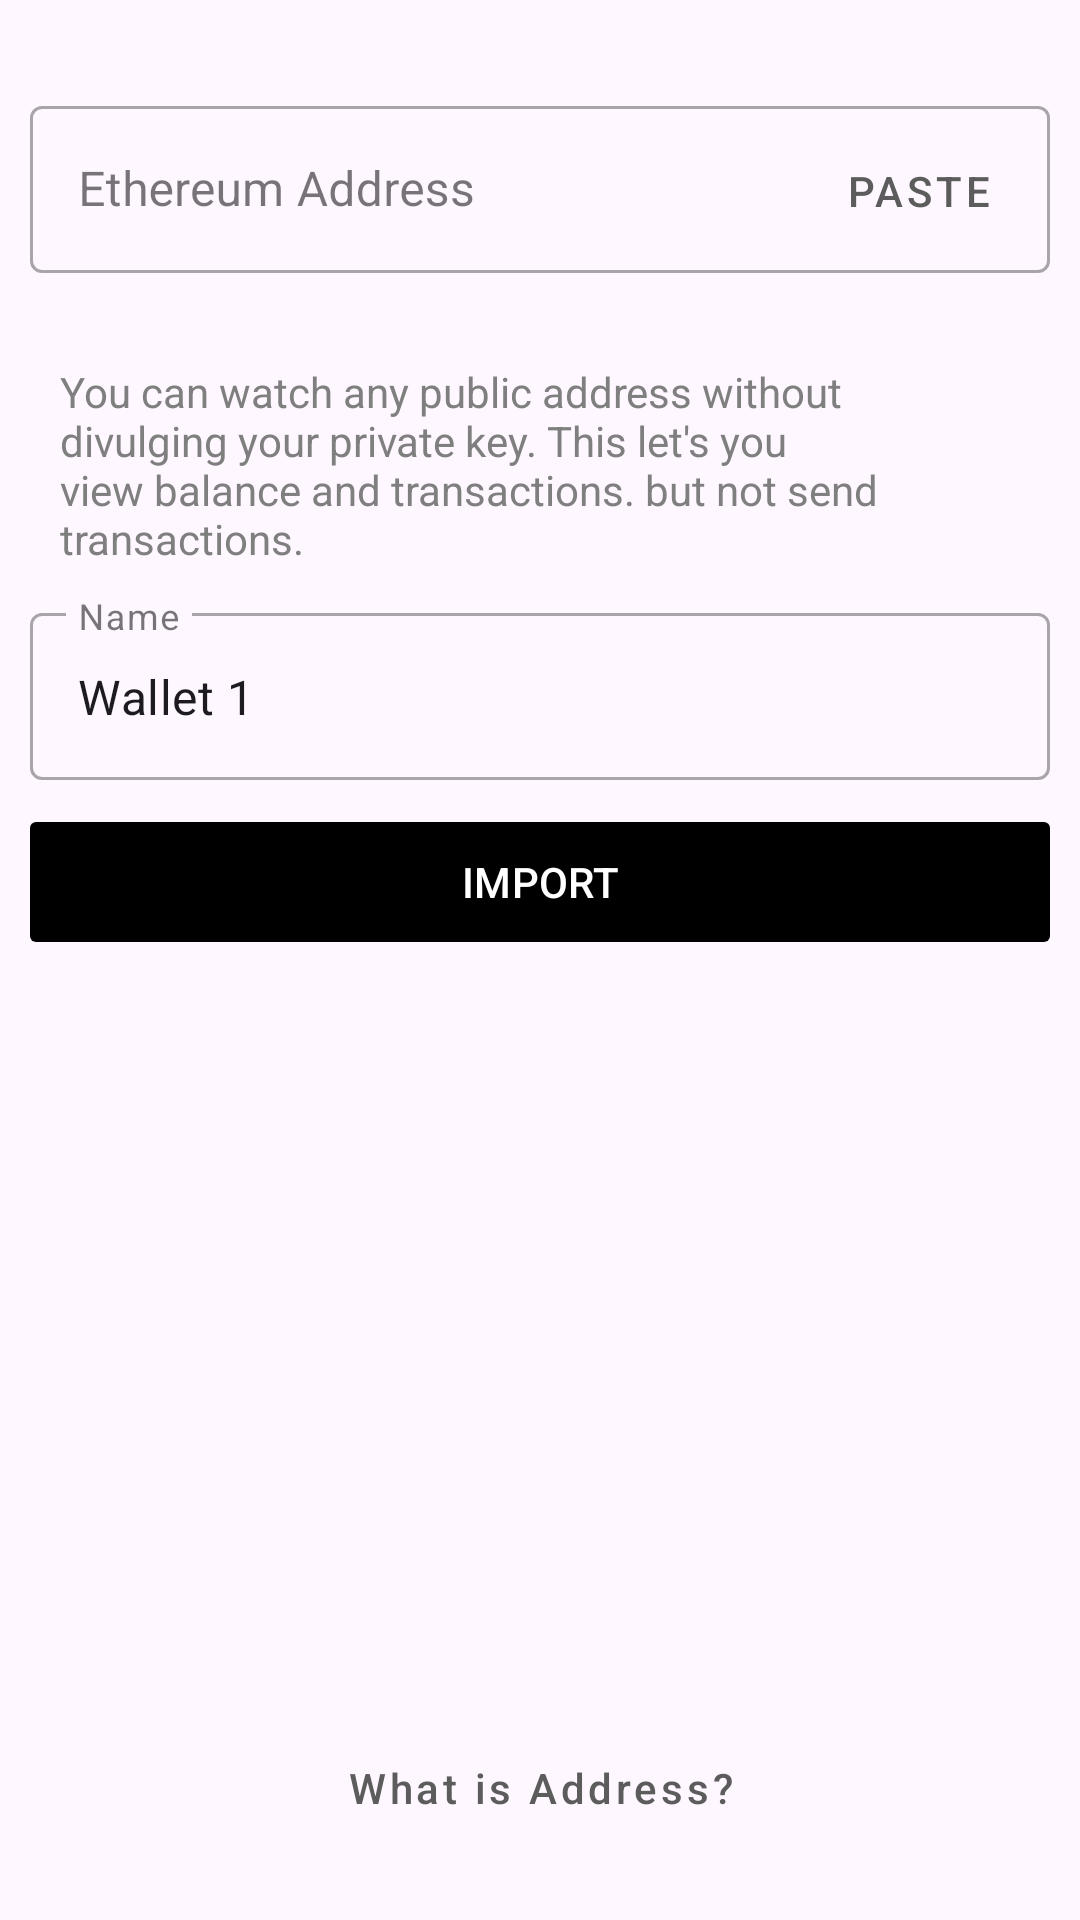

Produce the Android XML layout that renders to this screen, including the resource entries it uses.
<!-- AndroidManifest.xml: application theme Theme.TrustWalletClone -->
<!-- res/layout/fragment_import_address.xml -->
<?xml version="1.0" encoding="utf-8"?>
<androidx.constraintlayout.widget.ConstraintLayout xmlns:android="http://schemas.android.com/apk/res/android"
    android:layout_width="match_parent"
    android:layout_height="match_parent"
    xmlns:app="http://schemas.android.com/apk/res-auto">
    <androidx.constraintlayout.widget.ConstraintLayout
        android:id="@+id/address_container"
        android:layout_width="match_parent"
        android:layout_height="wrap_content"
        app:layout_constraintTop_toTopOf="parent"
        android:paddingHorizontal="10dp"
        android:paddingTop="30dp">

        <com.google.android.material.textfield.TextInputLayout
            android:id="@+id/address_editor"
            style="@style/Widget.MaterialComponents.TextInputLayout.OutlinedBox"
            android:layout_width="0dp"
            android:layout_height="wrap_content"
            android:hint="Ethereum Address"
            app:layout_constraintEnd_toEndOf="parent"
            app:layout_constraintStart_toStartOf="parent"
            app:layout_constraintTop_toTopOf="parent">

            <com.google.android.material.textfield.TextInputEditText
                android:id="@+id/address"
                android:layout_width="match_parent"
                android:layout_height="match_parent"
                android:paddingRight="100dp"/>

        </com.google.android.material.textfield.TextInputLayout>

        <com.google.android.material.button.MaterialButton
            android:id="@+id/btn_paste"
            style="@style/Widget.MaterialComponents.Button.TextButton"
            android:layout_width="wrap_content"
            android:layout_height="0dp"
            android:layout_marginTop="6dp"
            android:text="paste"
            app:layout_constraintBottom_toBottomOf="parent"
            app:layout_constraintEnd_toEndOf="parent"
            app:layout_constraintTop_toTopOf="parent" />

    </androidx.constraintlayout.widget.ConstraintLayout>

    <TextView
        android:id="@+id/desc"
        android:layout_width="match_parent"
        android:layout_height="wrap_content"
        android:text="@string/desc_address"
        android:textColor="@color/gray800"
        app:layout_constraintTop_toBottomOf="@id/address_container"
        android:layout_marginTop="30dp"
        android:paddingHorizontal="20dp"/>
    <com.google.android.material.textfield.TextInputLayout
        android:id="@+id/name_editor"
        style="@style/Widget.MaterialComponents.TextInputLayout.OutlinedBox"
        android:layout_width="match_parent"
        android:layout_height="wrap_content"
        android:hint="Name"
        app:layout_constraintTop_toBottomOf="@id/desc"
        app:layout_constraintStart_toStartOf="parent"
        android:layout_marginHorizontal="10dp"
        android:layout_marginTop="10dp"
        >

        <com.google.android.material.textfield.TextInputEditText
            android:id="@+id/name"
            android:text="Wallet 1"
            android:layout_width="match_parent"
            android:layout_height="match_parent" />

    </com.google.android.material.textfield.TextInputLayout>

    <com.google.android.material.button.MaterialButton
        android:id="@+id/btn_import"
        android:layout_width="match_parent"
        android:layout_height="wrap_content"
        app:layout_constraintTop_toBottomOf="@id/name_editor"
        android:text="import"
        android:textAllCaps="true"
        app:backgroundTint="@color/primary"
        app:cornerRadius="2dp"
        android:layout_marginTop="10dp"
        android:layout_marginHorizontal="10dp"/>

    <com.google.android.material.button.MaterialButton
        android:id="@+id/btn_help"
        style="@style/Widget.MaterialComponents.Button.TextButton"
        android:layout_width="wrap_content"
        android:layout_height="wrap_content"
        android:text="@string/lbl_help_address"
        android:textAllCaps="false"
        app:layout_constraintStart_toStartOf="parent"
        app:layout_constraintEnd_toEndOf="parent"
        app:layout_constraintBottom_toBottomOf="parent"
        android:layout_marginBottom="20dp"/>
</androidx.constraintlayout.widget.ConstraintLayout>
<!-- resources referenced by this layout -->
<resources>
  <color name="gray800">#7F7F7F</color>
  <color name="primary">#000000</color>
  <string name="desc_address">You can watch any public address without divulging your private key. This let\'s you view balance and transactions. but not send transactions.</string>
  <string name="lbl_help_address">What is Address?</string>
  <style name="Theme.TrustWalletClone" parent="Theme.Material3.DayNight.NoActionBar">
          
          <item name="colorPrimary">@color/purple_500</item>
          <item name="colorPrimaryVariant">@color/purple_700</item>
          <item name="colorOnPrimary">@color/white</item>
          
          <item name="colorSecondary">@color/teal_200</item>
          <item name="colorSecondaryVariant">@color/teal_700</item>
          <item name="colorOnSecondary">@color/purple_700</item>
          
          <item name="android:statusBarColor" tools:targetApi="l">?attr/colorPrimaryVariant</item>
          
          <item name="android:navigationBarColor">@color/purple_700</item>
          <item name="android:colorControlNormal">@color/white</item>
      </style>
  <color name="purple_500">#5C5C5C</color>
  <color name="purple_700">#333333</color>
  <color name="white">#FFFFFFFF</color>
  <color name="teal_200">#FF03DAC5</color>
  <color name="teal_700">#FF018786</color>
</resources>
